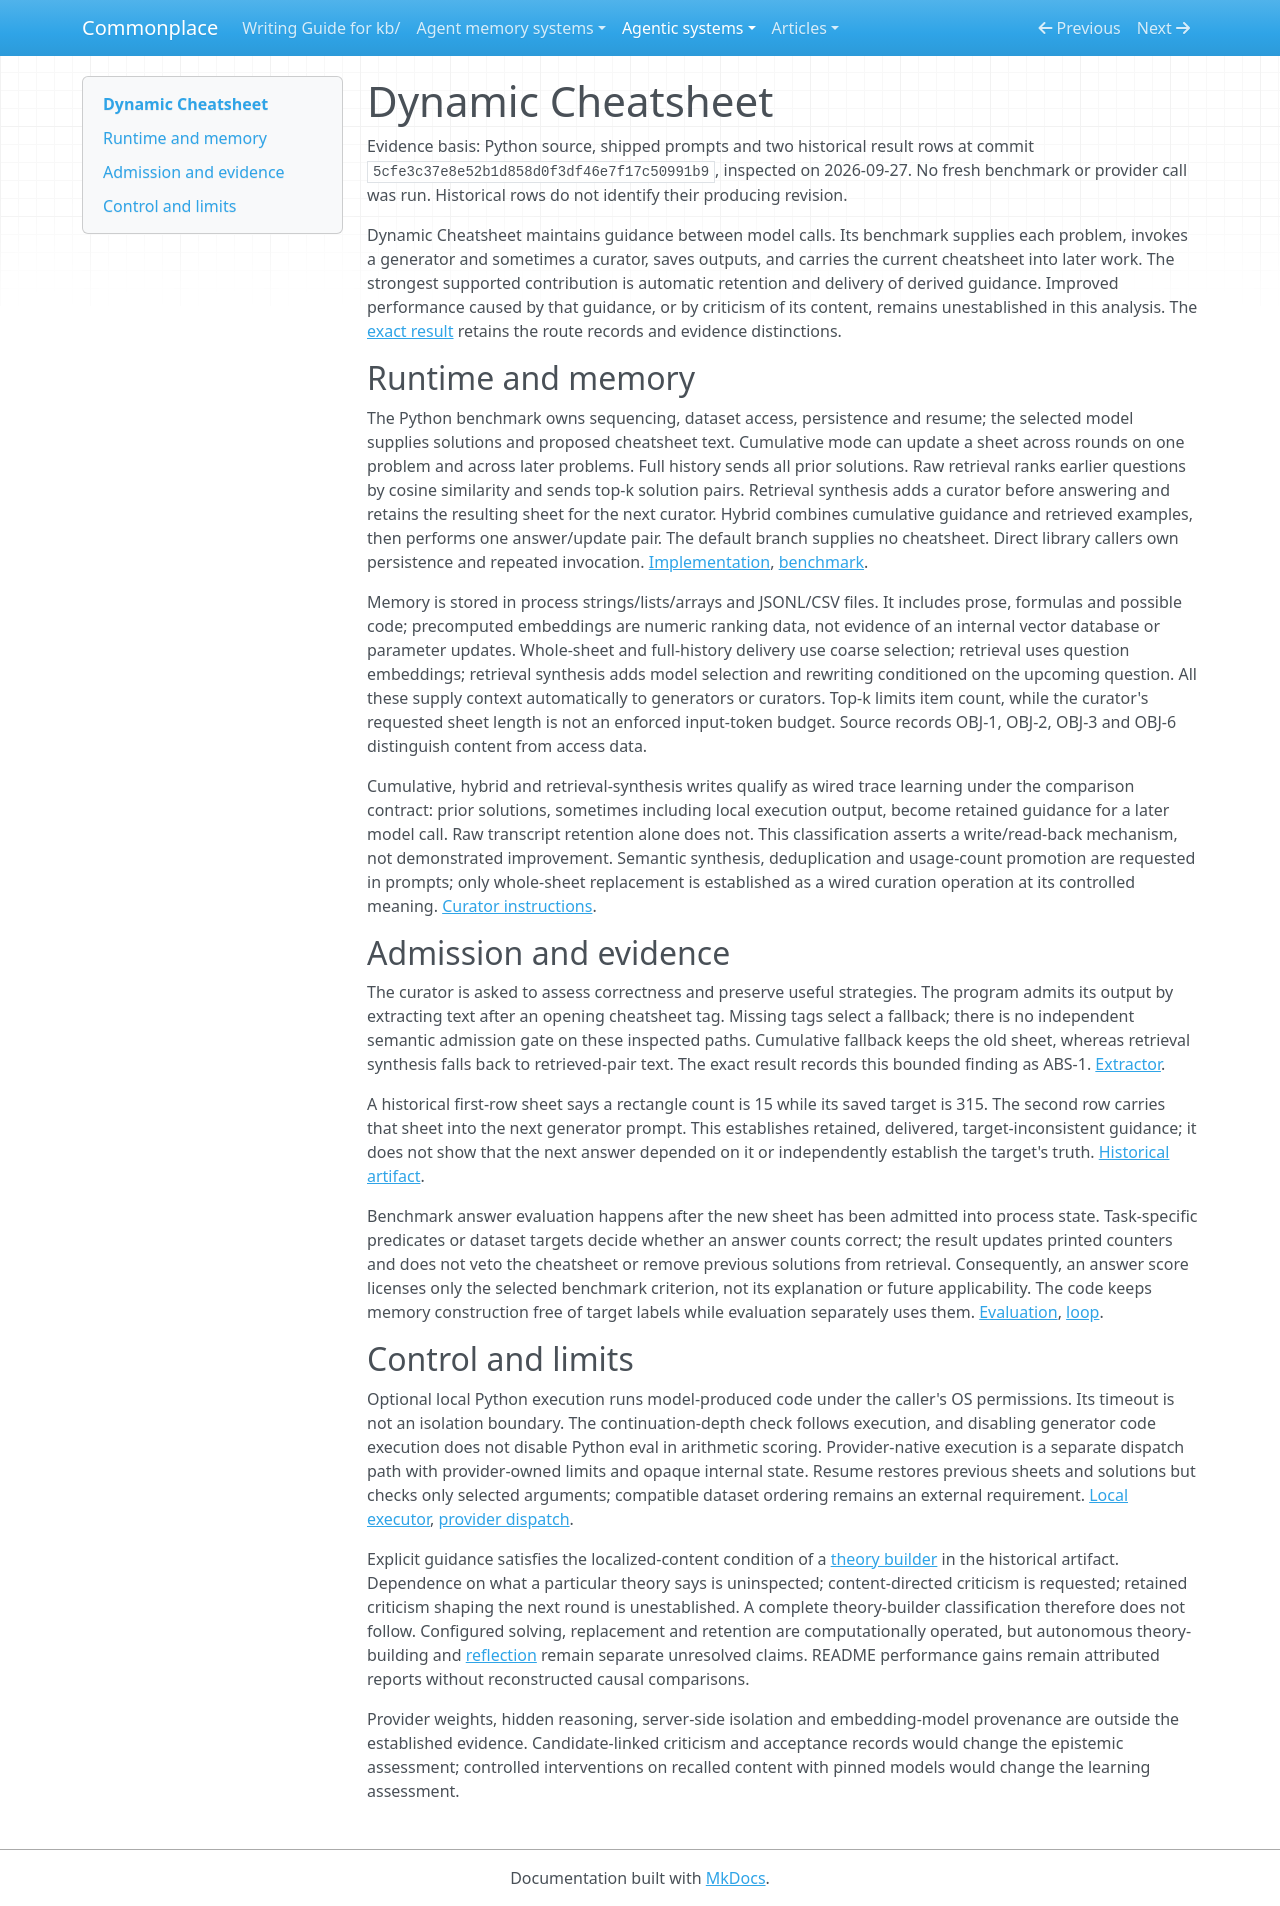

repository: zby/commonplace · page: agentic-systems/reviews-archive/dynamic-cheatsheet/index.html · generator: mkdocs

---
type: types/note.md
description: "Dynamic Cheatsheet's accumulated guidance, retrieval selection, format-only admission and separate benchmark scoring at a fixed revision."
generated-by: analyse-agentic-system
analysis-run: AAS-2026-09-27-dynamic-cheatsheet-04
source-identity: https://github.com/suzgunmirac/dynamic-cheatsheet
reviewed-revision: "5cfe3c37e8e52b1d858d0f3df46e7f17c50991b9"
analysis-result: kb/agentic-systems/reports/retained-archive/AAS-2026-09-27-dynamic-cheatsheet-04/result.md
analysis-result-sha256: 18a90d3619d9357c200ad80b41ade5b654875d9a7ca0b7b1c5203581a17ef5a4
---

# Dynamic Cheatsheet

Evidence basis: Python source, shipped prompts and two historical result rows at commit `5cfe3c37e8e52b1d858d0f3df46e7f17c50991b9`, inspected on 2026-09-27. No fresh benchmark or provider call was run. Historical rows do not identify their producing revision.

Dynamic Cheatsheet maintains guidance between model calls. Its benchmark supplies each problem, invokes a generator and sometimes a curator, saves outputs, and carries the current cheatsheet into later work. The strongest supported contribution is automatic retention and delivery of derived guidance. Improved performance caused by that guidance, or by criticism of its content, remains unestablished in this analysis. The [exact result](../reports/retained-archive/AAS-2026-09-27-dynamic-cheatsheet-04/result.md) retains the route records and evidence distinctions.

## Runtime and memory

The Python benchmark owns sequencing, dataset access, persistence and resume; the selected model supplies solutions and proposed cheatsheet text. Cumulative mode can update a sheet across rounds on one problem and across later problems. Full history sends all prior solutions. Raw retrieval ranks earlier questions by cosine similarity and sends top-k solution pairs. Retrieval synthesis adds a curator before answering and retains the resulting sheet for the next curator. Hybrid combines cumulative guidance and retrieved examples, then performs one answer/update pair. The default branch supplies no cheatsheet. Direct library callers own persistence and repeated invocation. [Implementation](https://github.com/suzgunmirac/dynamic-cheatsheet/blob/5cfe3c37e8e52b1d858d0f3df46e7f17c50991b9/dynamic_cheatsheet/language_model.py), [benchmark](https://github.com/suzgunmirac/dynamic-cheatsheet/blob/5cfe3c37e8e52b1d858d0f3df46e7f17c50991b9/run_benchmark.py).

Memory is stored in process strings/lists/arrays and JSONL/CSV files. It includes prose, formulas and possible code; precomputed embeddings are numeric ranking data, not evidence of an internal vector database or parameter updates. Whole-sheet and full-history delivery use coarse selection; retrieval uses question embeddings; retrieval synthesis adds model selection and rewriting conditioned on the upcoming question. All these supply context automatically to generators or curators. Top-k limits item count, while the curator's requested sheet length is not an enforced input-token budget. Source records OBJ-1, OBJ-2, OBJ-3 and OBJ-6 distinguish content from access data.

Cumulative, hybrid and retrieval-synthesis writes qualify as wired trace learning under the comparison contract: prior solutions, sometimes including local execution output, become retained guidance for a later model call. Raw transcript retention alone does not. This classification asserts a write/read-back mechanism, not demonstrated improvement. Semantic synthesis, deduplication and usage-count promotion are requested in prompts; only whole-sheet replacement is established as a wired curation operation at its controlled meaning. [Curator instructions](https://github.com/suzgunmirac/dynamic-cheatsheet/blob/5cfe3c37e8e52b1d858d0f3df46e7f17c50991b9/prompts/curator_prompt_for_dc_retrieval_synthesis.txt).

## Admission and evidence

The curator is asked to assess correctness and preserve useful strategies. The program admits its output by extracting text after an opening cheatsheet tag. Missing tags select a fallback; there is no independent semantic admission gate on these inspected paths. Cumulative fallback keeps the old sheet, whereas retrieval synthesis falls back to retrieved-pair text. The exact result records this bounded finding as ABS-1. [Extractor](https://github.com/suzgunmirac/dynamic-cheatsheet/blob/5cfe3c37e8e52b1d858d0f3df46e7f17c50991b9/dynamic_cheatsheet/utils/extractor.py).

A historical first-row sheet says a rectangle count is 15 while its saved target is 315. The second row carries that sheet into the next generator prompt. This establishes retained, delivered, target-inconsistent guidance; it does not show that the next answer depended on it or independently establish the target's truth. [Historical artifact](https://github.com/suzgunmirac/dynamic-cheatsheet/blob/5cfe3c37e8e52b1d858d0f3df46e7f17c50991b9/results/AIME_2024/gpt-4o_DynamicCheatsheet_Cumulative.jsonl#L1-L2).

Benchmark answer evaluation happens after the new sheet has been admitted into process state. Task-specific predicates or dataset targets decide whether an answer counts correct; the result updates printed counters and does not veto the cheatsheet or remove previous solutions from retrieval. Consequently, an answer score licenses only the selected benchmark criterion, not its explanation or future applicability. The code keeps memory construction free of target labels while evaluation separately uses them. [Evaluation](https://github.com/suzgunmirac/dynamic-cheatsheet/blob/5cfe3c37e8e52b1d858d0f3df46e7f17c50991b9/dynamic_cheatsheet/utils/evaluation.py), [loop](https://github.com/suzgunmirac/dynamic-cheatsheet/blob/5cfe3c37e8e52b1d858d0f3df46e7f17c50991b9/run_benchmark.py).

## Control and limits

Optional local Python execution runs model-produced code under the caller's OS permissions. Its timeout is not an isolation boundary. The continuation-depth check follows execution, and disabling generator code execution does not disable Python eval in arithmetic scoring. Provider-native execution is a separate dispatch path with provider-owned limits and opaque internal state. Resume restores previous sheets and solutions but checks only selected arguments; compatible dataset ordering remains an external requirement. [Local executor](https://github.com/suzgunmirac/dynamic-cheatsheet/blob/5cfe3c37e8e52b1d858d0f3df46e7f17c50991b9/dynamic_cheatsheet/utils/execute_code.py), [provider dispatch](https://github.com/suzgunmirac/dynamic-cheatsheet/blob/5cfe3c37e8e52b1d858d0f3df46e7f17c50991b9/text_generation/simple_unified_client.py).

Explicit guidance satisfies the localized-content condition of a [theory builder](../../theory/definitions/theory-builder.md) in the historical artifact. Dependence on what a particular theory says is uninspected; content-directed criticism is requested; retained criticism shaping the next round is unestablished. A complete theory-builder classification therefore does not follow. Configured solving, replacement and retention are computationally operated, but autonomous theory-building and [reflection](../../theory/definitions/reflective-system.md) remain separate unresolved claims. README performance gains remain attributed reports without reconstructed causal comparisons.

Provider weights, hidden reasoning, server-side isolation and embedding-model provenance are outside the established evidence. Candidate-linked criticism and acceptance records would change the epistemic assessment; controlled interventions on recalled content with pinned models would change the learning assessment.
